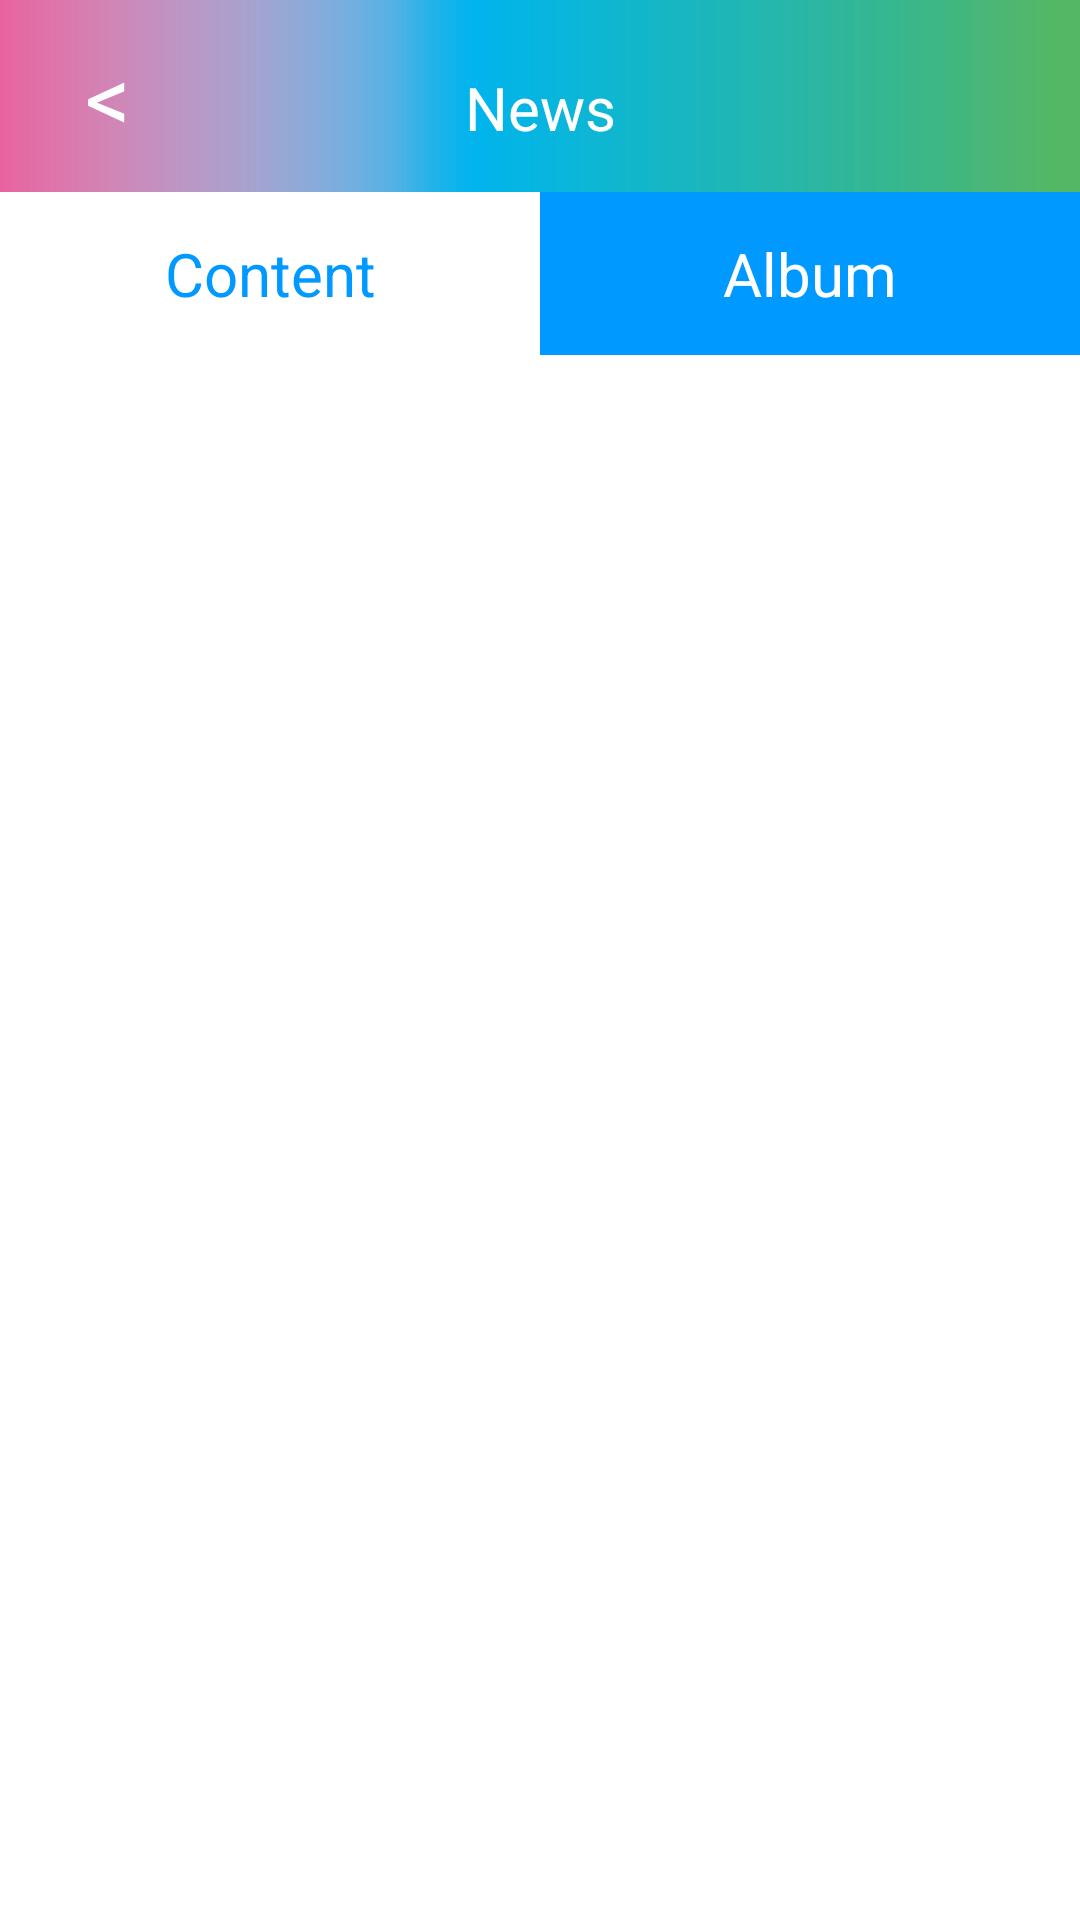

Layout XML and referenced resources for this Android screen:
<!-- AndroidManifest.xml: activity theme android:Theme.NoTitleBar -->
<!-- res/layout/activity_news.xml -->
<FrameLayout xmlns:android="http://schemas.android.com/apk/res/android"
    xmlns:tools="http://schemas.android.com/tools"
    android:layout_width="match_parent"
    android:layout_height="match_parent"
    android:background="#FFFFFFFF" >
    <LinearLayout 
        android:layout_width="match_parent"
        android:layout_height="match_parent"
        android:orientation="vertical">
        <LinearLayout
            android:layout_width="match_parent"
            android:layout_height="0dp"
            android:layout_weight="0.1" 
            android:background="@drawable/head_bar_bg"
            android:orientation="horizontal" >
     
			<Button 
                android:id="@+id/back_btn"
                android:layout_height="match_parent"
                android:layout_width="0dp"
                android:layout_weight="0.2"
                android:textSize="30dp"
                android:text="&lt;"
                android:textColor="#FFFFFFFF"
                android:background="#00000000" >
            </Button>
             <TextView android:text="@string/news_header_text"
                 android:textSize="20dp"
                 android:textColor="#FFFFFFFF"
                 android:gravity="center"
                 android:layout_height="wrap_content"
                 android:layout_width="0dp"
                 android:layout_weight="0.6"
                 android:background="#00000000"
                                  
                 />
            <Button 
                android:layout_height="match_parent"
                android:layout_width="0dp"
                android:layout_weight="0.2"
                android:background="#00000000" >
            </Button>
            
        </LinearLayout>

        
		<LinearLayout
           android:layout_width="match_parent"
           android:layout_height="0dp" 
   		   android:layout_weight="0.085"
   		   android:orientation="horizontal"
   		   
           >
            
			<Button android:id="@+id/left_content_btn"
			    android:layout_width="0dp"
			    android:layout_height="match_parent"
			    android:layout_weight="1"
			    android:text="@string/news_tab1_text"
			    android:textColor="#0099FF"
			    android:textSize="20dp"
			    android:background="#FFFFFF"
			    />
			<Button android:id="@+id/right_content_btn"
			    android:layout_width="0dp"
			    android:layout_height="match_parent"
			    android:layout_weight="1"
			    android:text="@string/news_tab2_text" 
			    android:textColor="#FFFFFF"
			    android:textSize="20dp"
			    android:background="#0099FF"
			    />
		</LinearLayout>
        
        <LinearLayout
            android:layout_width="match_parent"
            android:layout_height="0dp"
            android:layout_weight="0.815"
            android:orientation="vertical" >
			
			<ListView android:id="@+id/list_view"
			    android:layout_width="match_parent"
			    android:layout_height="match_parent"
		        android:drawSelectorOnTop="true"
	    		android:clickable="true"
	    		android:cacheColorHint="#00000000"
	    		android:background="#00000000"
			    />
			<WebView android:id="@+id/photo_web_view"
				android:layout_width="match_parent"
				android:layout_height="match_parent"
			/>						
            
        </LinearLayout>
	</LinearLayout> 
</FrameLayout>
<!-- resources referenced by this layout -->
<resources>
  <!-- drawable head_bar_bg: png bitmap (drawable-hdpi, 2254 bytes) -->
  <string name="news_header_text">News </string>
  <string name="news_tab1_text">Content</string>
  <string name="news_tab2_text">Album</string>
</resources>
